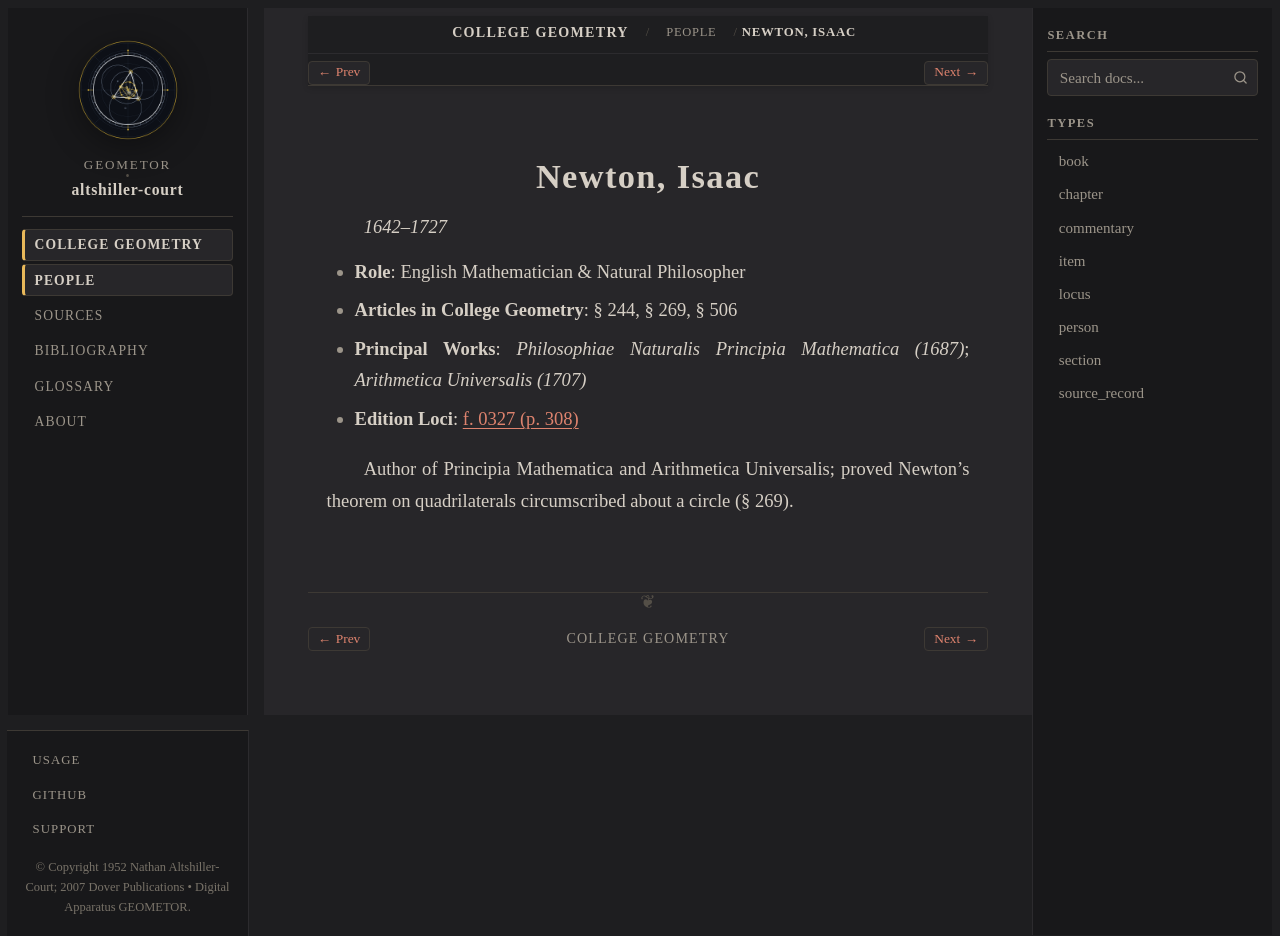

repository: geometor/altshiller-court · page: college_geometry/people/newton.html · generator: sphinx

:type: person
:layout: book
:title: Newton, Isaac
:lifespan: 1642–1727

.. _person-newton:

Newton, Isaac
=============

*1642–1727*

* **Role**: English Mathematician & Natural Philosopher
* **Articles in College Geometry**: § 244, § 269, § 506
* **Principal Works**: *Philosophiae Naturalis Principia Mathematica (1687)*; *Arithmetica Universalis (1707)*
* **Edition Loci**: :ref:`f. 0327 (p. 308) <historical-and-bibliographical-notes-names-list-of-names>`

Author of Principia Mathematica and Arithmetica Universalis; proved Newton's theorem on quadrilaterals circumscribed about a circle (§ 269).
